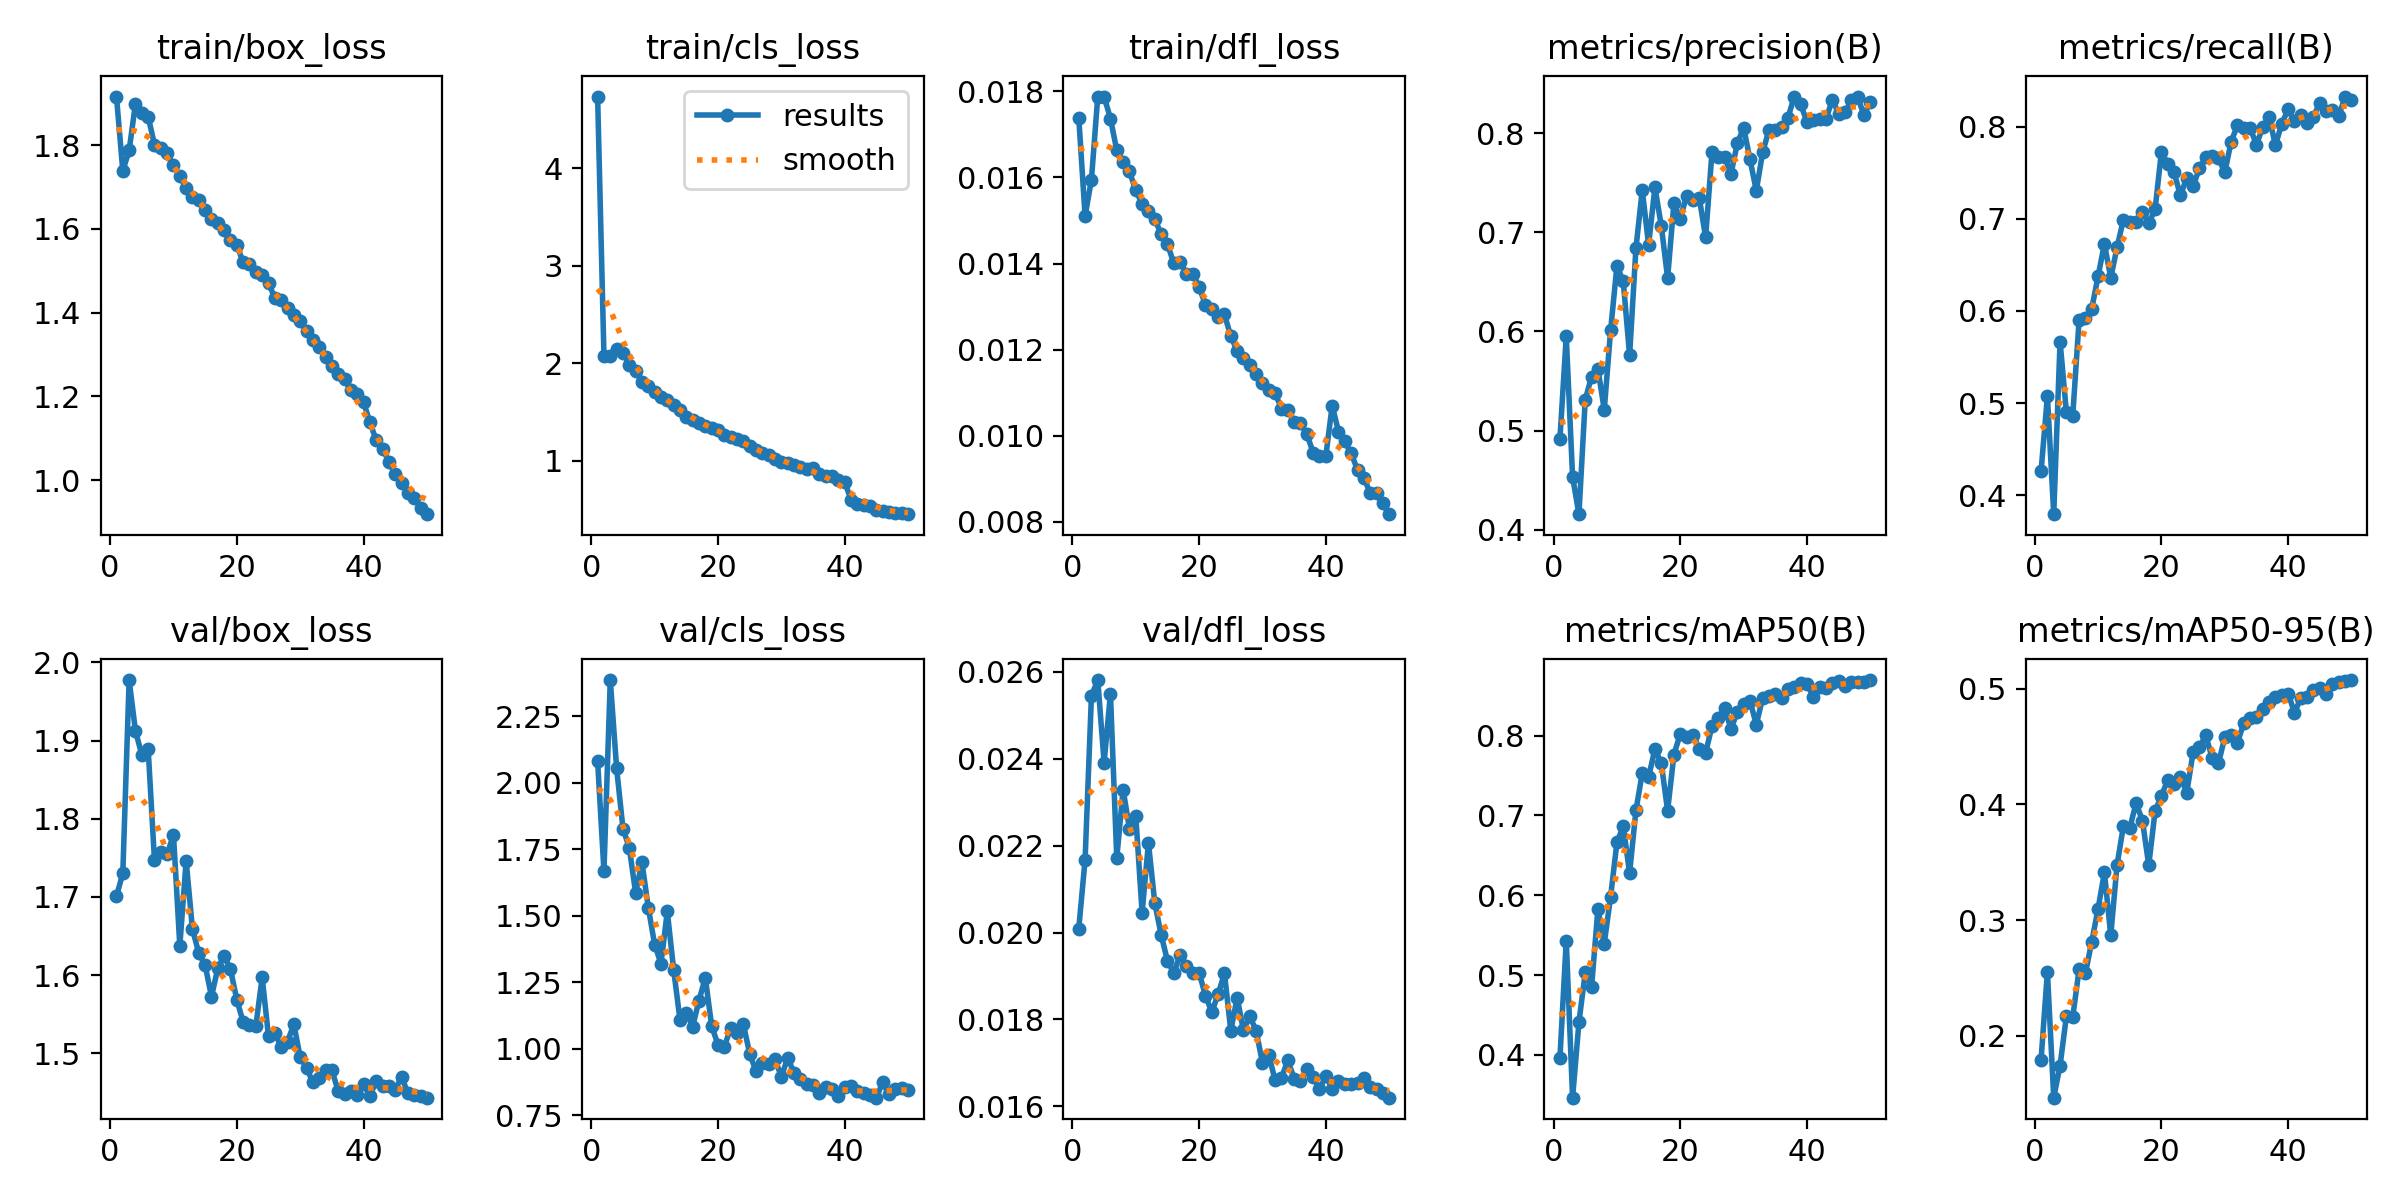

The data file committed next to this chart (first rows):
epoch, time, train/box_loss, train/cls_loss, train/dfl_loss, metrics/precision(B), metrics/recall(B), metrics/mAP50(B), metrics/mAP50-95(B), val/box_loss, val/cls_loss, val/dfl_loss, lr/pg0, lr/pg1, lr/pg2, lr/pg3, lr/pg4, lr/pg5, lr/pg6, lr/pg7
1, 159.6, 1.916, 4.738, 0.01739, 0.4913, 0.4263, 0.3957, 0.1795, 1.701, 2.081, 0.02009, 0.009932, 0.003311, 0.009932, 0.003311, 0.07683, 0.07021, 0.009932, 0.003311
2, 282.8, 1.739, 2.078, 0.0151, 0.5951, 0.5075, 0.5431, 0.2553, 1.73, 1.668, 0.02168, 0.01954, 0.006512, 0.01954, 0.006512, 0.0531, 0.04007, 0.01954, 0.006512
3, 391.5, 1.788, 2.074, 0.01595, 0.4535, 0.3796, 0.3464, 0.1465, 1.977, 2.387, 0.02545, 0.02875, 0.009582, 0.02875, 0.009582, 0.02897, 0.00981, 0.02875, 0.009582
4, 499.5, 1.899, 2.143, 0.01788, 0.4158, 0.5667, 0.4407, 0.1743, 1.912, 2.055, 0.02581, 0.02822, 0.009406, 0.02822, 0.009406, 0.02822, 0.009406, 0.02822, 0.009406
5, 607.7, 1.877, 2.108, 0.01788, 0.5312, 0.4899, 0.5032, 0.217, 1.882, 1.828, 0.02391, 0.02762, 0.009208, 0.02762, 0.009208, 0.02762, 0.009208, 0.02762, 0.009208
6, 715.7, 1.868, 1.984, 0.01737, 0.5546, 0.4864, 0.4853, 0.2161, 1.89, 1.756, 0.02549, 0.02703, 0.00901, 0.02703, 0.00901, 0.02703, 0.00901, 0.02703, 0.00901
7, 823.7, 1.801, 1.924, 0.01663, 0.5622, 0.5898, 0.5829, 0.2574, 1.747, 1.586, 0.02171, 0.02644, 0.008812, 0.02644, 0.008812, 0.02644, 0.008812, 0.02644, 0.008812
8, 932.2, 1.793, 1.802, 0.01636, 0.5211, 0.5921, 0.5394, 0.254, 1.757, 1.701, 0.02329, 0.02584, 0.008614, 0.02584, 0.008614, 0.02584, 0.008614, 0.02584, 0.008614
9, 1040, 1.78, 1.761, 0.01614, 0.601, 0.6025, 0.5981, 0.2814, 1.755, 1.531, 0.02239, 0.02525, 0.008416, 0.02525, 0.008416, 0.02525, 0.008416, 0.02525, 0.008416
10, 1149, 1.752, 1.703, 0.0157, 0.6661, 0.6377, 0.6661, 0.3098, 1.779, 1.392, 0.02268, 0.02465, 0.008218, 0.02465, 0.008218, 0.02465, 0.008218, 0.02465, 0.008218
11, 1257, 1.727, 1.648, 0.01539, 0.6504, 0.6727, 0.6864, 0.3414, 1.637, 1.32, 0.02046, 0.02406, 0.00802, 0.02406, 0.00802, 0.02406, 0.00802, 0.02406, 0.00802
12, 1367, 1.697, 1.625, 0.01522, 0.5759, 0.6359, 0.6277, 0.2868, 1.746, 1.516, 0.02206, 0.02347, 0.007822, 0.02347, 0.007822, 0.02347, 0.007822, 0.02347, 0.007822
13, 1475, 1.676, 1.565, 0.01503, 0.6838, 0.6691, 0.7064, 0.348, 1.659, 1.297, 0.02068, 0.02287, 0.007624, 0.02287, 0.007624, 0.02287, 0.007624, 0.02287, 0.007624
14, 1584, 1.668, 1.516, 0.01469, 0.7427, 0.6991, 0.753, 0.3813, 1.628, 1.109, 0.01995, 0.02228, 0.007426, 0.02228, 0.007426, 0.02228, 0.007426, 0.02228, 0.007426
15, 1693, 1.645, 1.445, 0.01445, 0.6871, 0.6962, 0.7482, 0.3796, 1.612, 1.135, 0.01935, 0.02168, 0.007228, 0.02168, 0.007228, 0.02168, 0.007228, 0.02168, 0.007228
16, 1801, 1.624, 1.414, 0.01401, 0.7453, 0.6969, 0.783, 0.4012, 1.572, 1.082, 0.01907, 0.02109, 0.00703, 0.02109, 0.00703, 0.02109, 0.00703, 0.02109, 0.00703
17, 1909, 1.613, 1.38, 0.01404, 0.7066, 0.7078, 0.7653, 0.3861, 1.609, 1.181, 0.01948, 0.0205, 0.006832, 0.0205, 0.006832, 0.0205, 0.006832, 0.0205, 0.006832
18, 2018, 1.598, 1.357, 0.01376, 0.6539, 0.6951, 0.7058, 0.3474, 1.625, 1.267, 0.01924, 0.0199, 0.006634, 0.0199, 0.006634, 0.0199, 0.006634, 0.0199, 0.006634
19, 2126, 1.574, 1.336, 0.01377, 0.7293, 0.7102, 0.7762, 0.3944, 1.607, 1.086, 0.01907, 0.01931, 0.006436, 0.01931, 0.006436, 0.01931, 0.006436, 0.01931, 0.006436
20, 2234, 1.562, 1.315, 0.01345, 0.7137, 0.7729, 0.8021, 0.4073, 1.568, 1.014, 0.01907, 0.01871, 0.006238, 0.01871, 0.006238, 0.01871, 0.006238, 0.01871, 0.006238
21, 2343, 1.52, 1.26, 0.01305, 0.737, 0.7594, 0.7976, 0.4215, 1.54, 1.005, 0.01855, 0.01812, 0.00604, 0.01812, 0.00604, 0.01812, 0.00604, 0.01812, 0.00604
22, 2451, 1.517, 1.24, 0.01294, 0.7325, 0.7502, 0.8013, 0.418, 1.536, 1.079, 0.01817, 0.01753, 0.005842, 0.01753, 0.005842, 0.01753, 0.005842, 0.01753, 0.005842
23, 2560, 1.497, 1.216, 0.01275, 0.7347, 0.7252, 0.7835, 0.4234, 1.535, 1.057, 0.01858, 0.01693, 0.005644, 0.01693, 0.005644, 0.01693, 0.005644, 0.01693, 0.005644
24, 2668, 1.49, 1.197, 0.01282, 0.695, 0.7444, 0.7783, 0.4103, 1.597, 1.092, 0.01906, 0.01634, 0.005446, 0.01634, 0.005446, 0.01634, 0.005446, 0.01634, 0.005446
25, 2776, 1.472, 1.152, 0.01231, 0.7805, 0.7351, 0.8115, 0.445, 1.521, 0.9816, 0.01774, 0.01574, 0.005248, 0.01574, 0.005248, 0.01574, 0.005248, 0.01574, 0.005248
26, 2885, 1.434, 1.104, 0.01198, 0.7759, 0.7548, 0.8226, 0.4496, 1.526, 0.9151, 0.0185, 0.01515, 0.00505, 0.01515, 0.00505, 0.01515, 0.00505, 0.01515, 0.00505
27, 2993, 1.43, 1.081, 0.01181, 0.7764, 0.767, 0.834, 0.4596, 1.508, 0.9461, 0.01775, 0.01456, 0.004852, 0.01456, 0.004852, 0.01456, 0.004852, 0.01456, 0.004852
28, 3102, 1.411, 1.055, 0.01164, 0.7588, 0.7678, 0.8085, 0.4403, 1.515, 0.9416, 0.01807, 0.01396, 0.004654, 0.01396, 0.004654, 0.01396, 0.004654, 0.01396, 0.004654
29, 3210, 1.394, 1.019, 0.01144, 0.7896, 0.7656, 0.8291, 0.4354, 1.537, 0.9605, 0.01774, 0.01337, 0.004456, 0.01337, 0.004456, 0.01337, 0.004456, 0.01337, 0.004456
30, 3318, 1.38, 0.987, 0.01123, 0.8057, 0.7502, 0.8401, 0.4581, 1.495, 0.8942, 0.017, 0.01277, 0.004258, 0.01277, 0.004258, 0.01277, 0.004258, 0.01277, 0.004258
31, 3427, 1.357, 0.9709, 0.01106, 0.7736, 0.7834, 0.8437, 0.4599, 1.482, 0.964, 0.01718, 0.01218, 0.00406, 0.01218, 0.00406, 0.01218, 0.00406, 0.01218, 0.00406
32, 3535, 1.334, 0.9525, 0.01099, 0.742, 0.8014, 0.8137, 0.4535, 1.463, 0.91, 0.0166, 0.01159, 0.003862, 0.01159, 0.003862, 0.01159, 0.003862, 0.01159, 0.003862
33, 3644, 1.318, 0.9337, 0.01063, 0.7806, 0.7985, 0.8469, 0.4702, 1.469, 0.8856, 0.01666, 0.01099, 0.003664, 0.01099, 0.003664, 0.01099, 0.003664, 0.01099, 0.003664
34, 3752, 1.294, 0.9083, 0.01059, 0.803, 0.7983, 0.849, 0.4746, 1.479, 0.8683, 0.01706, 0.0104, 0.003466, 0.0104, 0.003466, 0.0104, 0.003466, 0.0104, 0.003466
35, 3861, 1.274, 0.9194, 0.01033, 0.8032, 0.7805, 0.8522, 0.4758, 1.478, 0.8639, 0.01664, 0.009804, 0.003268, 0.009804, 0.003268, 0.009804, 0.003268, 0.009804, 0.003268
36, 3969, 1.254, 0.8638, 0.01029, 0.8059, 0.7992, 0.8476, 0.4826, 1.452, 0.8325, 0.01658, 0.00921, 0.00307, 0.00921, 0.00307, 0.00921, 0.00307, 0.00921, 0.00307
37, 4078, 1.243, 0.8419, 0.01004, 0.8156, 0.8099, 0.8579, 0.4888, 1.448, 0.8537, 0.01686, 0.008616, 0.002872, 0.008616, 0.002872, 0.008616, 0.002872, 0.008616, 0.002872
38, 4187, 1.214, 0.8433, 0.00961, 0.8369, 0.7799, 0.8606, 0.4926, 1.452, 0.8465, 0.01668, 0.008022, 0.002674, 0.008022, 0.002674, 0.008022, 0.002674, 0.008022, 0.002674
39, 4295, 1.206, 0.8032, 0.00954, 0.8291, 0.8031, 0.8663, 0.4944, 1.447, 0.8234, 0.0164, 0.007428, 0.002476, 0.007428, 0.002476, 0.007428, 0.002476, 0.007428, 0.002476
40, 4404, 1.187, 0.7822, 0.00953, 0.8115, 0.8187, 0.8648, 0.4959, 1.46, 0.855, 0.01669, 0.006834, 0.002278, 0.006834, 0.002278, 0.006834, 0.002278, 0.006834, 0.002278
41, 4514, 1.139, 0.5958, 0.0107, 0.8128, 0.8058, 0.8487, 0.4794, 1.445, 0.8587, 0.01641, 0.00624, 0.00208, 0.00624, 0.00208, 0.00624, 0.00208, 0.00624, 0.00208
42, 4622, 1.095, 0.5498, 0.0101, 0.8138, 0.813, 0.8603, 0.4918, 1.465, 0.8423, 0.01658, 0.005646, 0.001882, 0.005646, 0.001882, 0.005646, 0.001882, 0.005646, 0.001882
43, 4730, 1.075, 0.5407, 0.00987, 0.8141, 0.8041, 0.8595, 0.4933, 1.458, 0.8321, 0.01652, 0.005052, 0.001684, 0.005052, 0.001684, 0.005052, 0.001684, 0.005052, 0.001684
44, 4838, 1.045, 0.5337, 0.00959, 0.8337, 0.8106, 0.8655, 0.499, 1.458, 0.8259, 0.01651, 0.004458, 0.001486, 0.004458, 0.001486, 0.004458, 0.001486, 0.004458, 0.001486
45, 4946, 1.014, 0.4909, 0.00921, 0.8197, 0.826, 0.8688, 0.5004, 1.453, 0.8153, 0.01654, 0.003864, 0.001288, 0.003864, 0.001288, 0.003864, 0.001288, 0.003864, 0.001288
46, 5054, 0.9929, 0.4852, 0.00902, 0.8208, 0.8165, 0.862, 0.4952, 1.47, 0.8731, 0.01665, 0.00327, 0.00109, 0.00327, 0.00109, 0.00327, 0.00109, 0.00327, 0.00109
47, 5162, 0.9696, 0.4693, 0.00868, 0.833, 0.8175, 0.8668, 0.504, 1.449, 0.8289, 0.01645, 0.002676, 0.000892, 0.002676, 0.000892, 0.002676, 0.000892, 0.002676, 0.000892
48, 5270, 0.9566, 0.4629, 0.00867, 0.8362, 0.8117, 0.867, 0.5062, 1.447, 0.847, 0.01639, 0.002082, 0.000694, 0.002082, 0.000694, 0.002082, 0.000694, 0.002082, 0.000694
49, 5379, 0.9345, 0.4561, 0.00843, 0.8183, 0.8325, 0.8668, 0.5066, 1.445, 0.8504, 0.0163, 0.001488, 0.000496, 0.001488, 0.000496, 0.001488, 0.000496, 0.001488, 0.000496
50, 5487, 0.919, 0.449, 0.00818, 0.8317, 0.8286, 0.8695, 0.5075, 1.443, 0.8442, 0.0162, 0.000894, 0.000298, 0.000894, 0.000298, 0.000894, 0.000298, 0.000894, 0.000298
